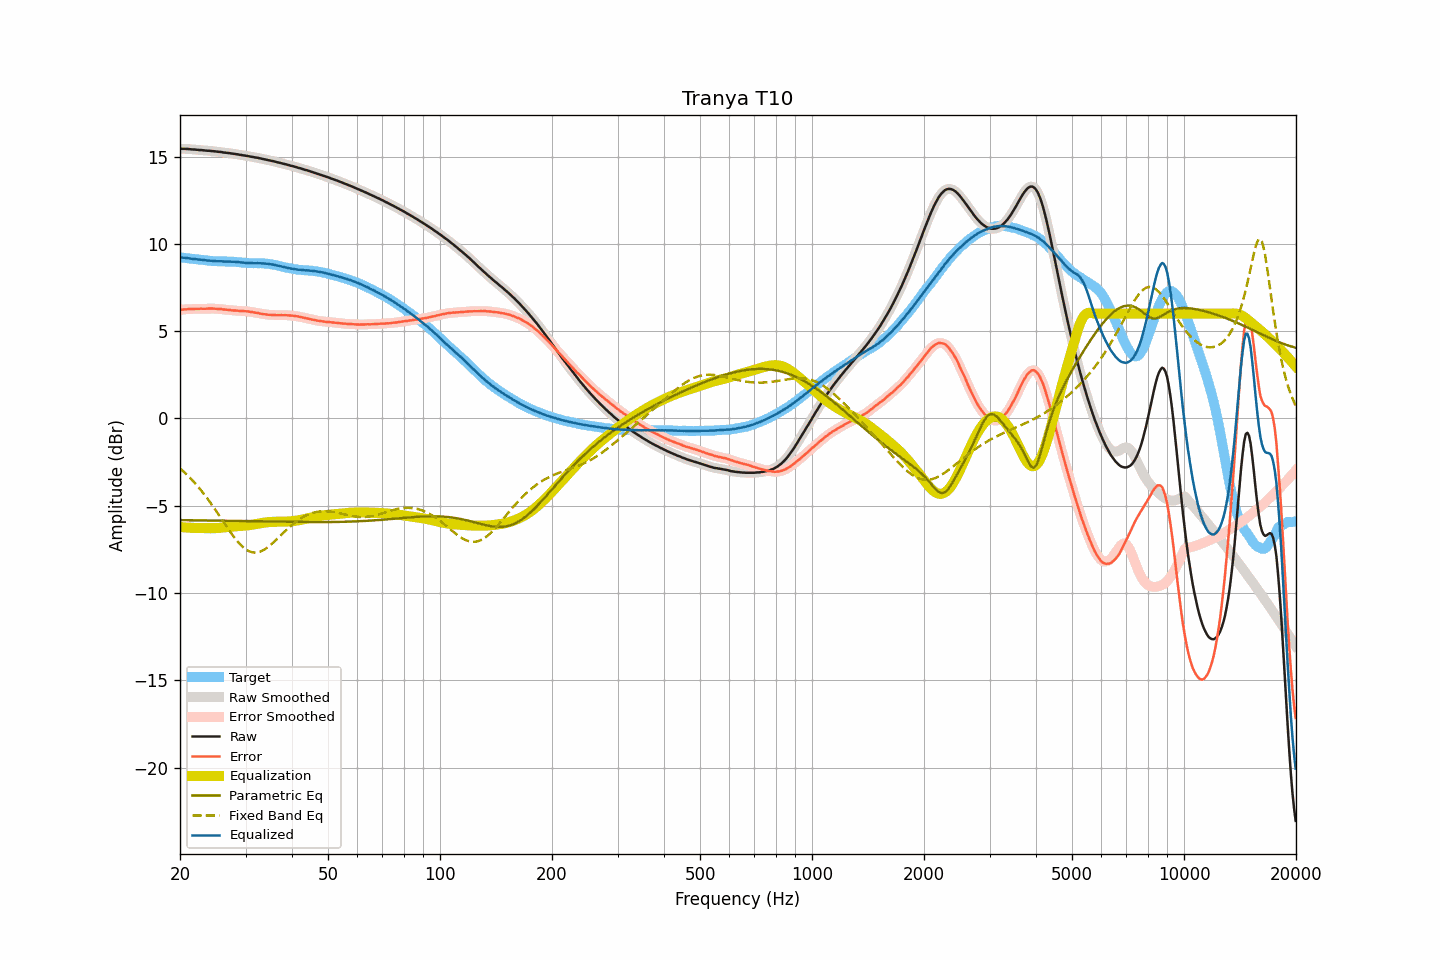

Values plotted in this chart, from the file beside it:
frequency, raw, smoothed, error, error_smoothed, equalization, parametric_eq, fixed_band_eq, equalized_raw, equalized_smoothed, target
20.00, 15.45, 15.45, 6.22, 6.22, -6.22, -5.83, -2.86, 9.22, 9.22, 9.23
20.20, 15.45, 15.45, 6.23, 6.23, -6.23, -5.83, -2.94, 9.22, 9.22, 9.22
20.40, 15.45, 15.45, 6.24, 6.24, -6.24, -5.83, -3.02, 9.21, 9.21, 9.21
20.61, 15.45, 15.44, 6.25, 6.25, -6.24, -5.83, -3.11, 9.20, 9.20, 9.20
20.81, 15.44, 15.44, 6.25, 6.26, -6.25, -5.83, -3.20, 9.19, 9.19, 9.19
21.02, 15.44, 15.43, 6.26, 6.26, -6.26, -5.83, -3.29, 9.18, 9.18, 9.17
21.23, 15.43, 15.43, 6.26, 6.26, -6.26, -5.83, -3.38, 9.16, 9.16, 9.16
21.44, 15.42, 15.42, 6.26, 6.27, -6.27, -5.83, -3.48, 9.15, 9.15, 9.15
21.66, 15.41, 15.41, 6.27, 6.27, -6.27, -5.84, -3.58, 9.14, 9.14, 9.14
21.87, 15.41, 15.40, 6.28, 6.27, -6.27, -5.84, -3.68, 9.13, 9.13, 9.13
22.09, 15.40, 15.40, 6.28, 6.28, -6.28, -5.84, -3.78, 9.12, 9.12, 9.12
22.31, 15.39, 15.39, 6.28, 6.28, -6.28, -5.84, -3.89, 9.11, 9.11, 9.11
22.54, 15.38, 15.38, 6.28, 6.28, -6.28, -5.84, -4.00, 9.10, 9.10, 9.10
22.76, 15.38, 15.37, 6.29, 6.28, -6.28, -5.84, -4.11, 9.09, 9.09, 9.09
22.99, 15.37, 15.37, 6.28, 6.28, -6.28, -5.84, -4.22, 9.08, 9.08, 9.09
23.22, 15.36, 15.36, 6.28, 6.28, -6.29, -5.84, -4.34, 9.07, 9.07, 9.07
23.45, 15.35, 15.35, 6.28, 6.28, -6.29, -5.85, -4.46, 9.06, 9.06, 9.06
23.69, 15.34, 15.34, 6.29, 6.29, -6.29, -5.85, -4.59, 9.05, 9.05, 9.05
23.92, 15.34, 15.33, 6.30, 6.29, -6.29, -5.85, -4.71, 9.04, 9.04, 9.04
24.16, 15.33, 15.33, 6.30, 6.30, -6.29, -5.85, -4.84, 9.03, 9.03, 9.03
24.40, 15.32, 15.32, 6.30, 6.30, -6.29, -5.85, -4.97, 9.02, 9.03, 9.02
24.65, 15.31, 15.31, 6.29, 6.29, -6.29, -5.85, -5.10, 9.02, 9.02, 9.02
24.89, 15.30, 15.30, 6.28, 6.28, -6.29, -5.85, -5.23, 9.01, 9.01, 9.01
25.14, 15.29, 15.29, 6.27, 6.28, -6.28, -5.86, -5.37, 9.01, 9.01, 9.01
25.39, 15.28, 15.28, 6.28, 6.27, -6.27, -5.86, -5.51, 9.00, 9.00, 9.00
25.65, 15.27, 15.27, 6.27, 6.27, -6.27, -5.86, -5.65, 9.00, 9.00, 9.00
25.91, 15.26, 15.25, 6.26, 6.26, -6.26, -5.86, -5.78, 9.00, 9.00, 9.00
26.16, 15.24, 15.24, 6.24, 6.25, -6.25, -5.86, -5.92, 8.99, 8.99, 8.99
26.43, 15.23, 15.23, 6.23, 6.23, -6.24, -5.86, -6.06, 8.99, 8.99, 8.99
26.69, 15.22, 15.22, 6.23, 6.23, -6.23, -5.86, -6.20, 8.99, 8.99, 8.99
26.96, 15.21, 15.21, 6.22, 6.22, -6.22, -5.87, -6.33, 8.99, 8.99, 8.99
27.23, 15.20, 15.19, 6.21, 6.21, -6.21, -5.87, -6.46, 8.99, 8.99, 8.99
27.50, 15.18, 15.18, 6.19, 6.20, -6.20, -5.87, -6.60, 8.98, 8.98, 8.98
27.77, 15.17, 15.17, 6.19, 6.19, -6.19, -5.87, -6.72, 8.98, 8.98, 8.98
28.05, 15.16, 15.15, 6.19, 6.18, -6.18, -5.87, -6.84, 8.97, 8.97, 8.97
28.33, 15.14, 15.14, 6.17, 6.18, -6.18, -5.87, -6.96, 8.96, 8.96, 8.97
28.62, 15.13, 15.12, 6.17, 6.17, -6.17, -5.87, -7.07, 8.96, 8.96, 8.95
28.90, 15.11, 15.11, 6.16, 6.16, -6.16, -5.88, -7.17, 8.94, 8.95, 8.95
29.19, 15.10, 15.09, 6.16, 6.16, -6.16, -5.88, -7.27, 8.94, 8.94, 8.94
29.48, 15.08, 15.08, 6.15, 6.15, -6.15, -5.88, -7.36, 8.93, 8.93, 8.92
29.78, 15.07, 15.06, 6.15, 6.15, -6.14, -5.88, -7.44, 8.92, 8.92, 8.92
30.08, 15.05, 15.05, 6.14, 6.14, -6.14, -5.88, -7.50, 8.91, 8.91, 8.91
30.38, 15.04, 15.03, 6.13, 6.13, -6.13, -5.88, -7.56, 8.91, 8.91, 8.90
30.68, 15.02, 15.02, 6.12, 6.12, -6.12, -5.89, -7.61, 8.90, 8.90, 8.90
30.99, 15.00, 15.00, 6.10, 6.10, -6.10, -5.89, -7.65, 8.89, 8.90, 8.90
31.30, 14.99, 14.98, 6.09, 6.09, -6.09, -5.89, -7.67, 8.90, 8.89, 8.89
31.61, 14.97, 14.97, 6.08, 6.07, -6.07, -5.89, -7.68, 8.89, 8.89, 8.89
31.93, 14.95, 14.95, 6.05, 6.06, -6.06, -5.89, -7.68, 8.89, 8.89, 8.90
32.24, 14.94, 14.93, 6.04, 6.04, -6.04, -5.89, -7.68, 8.90, 8.89, 8.89
32.57, 14.92, 14.92, 6.03, 6.02, -6.02, -5.90, -7.65, 8.89, 8.89, 8.89
32.89, 14.90, 14.90, 6.00, 6.01, -6.01, -5.90, -7.63, 8.89, 8.89, 8.89
33.22, 14.88, 14.88, 5.99, 5.99, -5.99, -5.90, -7.59, 8.88, 8.88, 8.89
33.55, 14.86, 14.86, 5.97, 5.98, -5.98, -5.90, -7.54, 8.88, 8.88, 8.88
33.89, 14.84, 14.84, 5.97, 5.96, -5.97, -5.90, -7.48, 8.87, 8.87, 8.87
34.23, 14.82, 14.82, 5.95, 5.95, -5.95, -5.90, -7.42, 8.86, 8.86, 8.86
34.57, 14.80, 14.80, 5.94, 5.94, -5.94, -5.91, -7.35, 8.85, 8.85, 8.86
34.92, 14.78, 14.78, 5.94, 5.93, -5.94, -5.91, -7.28, 8.84, 8.84, 8.84
35.27, 14.76, 14.76, 5.93, 5.93, -5.93, -5.91, -7.20, 8.83, 8.83, 8.83
35.62, 14.74, 14.74, 5.93, 5.93, -5.92, -5.91, -7.11, 8.81, 8.81, 8.81
35.97, 14.72, 14.71, 5.92, 5.92, -5.92, -5.91, -7.03, 8.80, 8.79, 8.79
... 635 more rows
